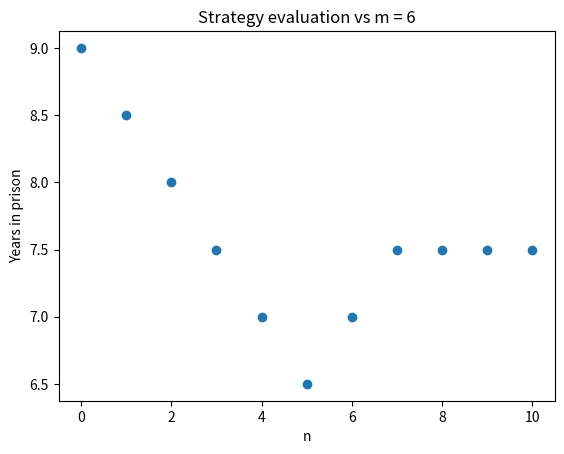

Write the Python code that produced this figure. (Note: this script raises an exception after producing the figure.)
import numpy as np
import matplotlib.pyplot as plt

N = 11      # Number of rounds
T = 0       # Punishment for lone snitch
R = 0.5     # Punishment if neither snitch
P = 1       # Punishment if both snitch
S = 1.5     # Punishment if snitched on

# Exercise 13.1
m = 6       # Opponents strategy
n = 5       # Own strategy


def play_rounds(n, m, nrounds):
    m_punishment = 0
    o_punishment = 0
    m_prev = 0
    o_prev = 0
    for round in range(nrounds):
        m_play = make_choice(n, round, o_prev)
        o_play = make_choice(m, round, m_prev)

        if m_play == 0 and o_play == 0:
            m_punishment += R
            o_punishment += R
        if m_play == 0 and o_play == 1:
            m_punishment += S
            o_punishment += T
        if m_play == 1 and o_play == 0:
            m_punishment += T
            o_punishment += S
        if m_play == 1 and o_play == 1:
            m_punishment += P
            o_punishment += P
        m_prev = m_play
        o_prev = o_play
    return m_punishment, o_punishment


def make_choice(strat, round, other):
    if round+1 <= strat and other==0:
        return 0
    else:
        return 1

me = np.zeros(N)
op = np.zeros(N)
for n in range(N):
    print(f"n = {n}:")
    me[n], op[n] = play_rounds(n, m, N-1)
    print(f"Me: {me}, Opponent: {op}")

fig = plt.figure("Best strategy vs m=6")
ax = fig.add_subplot()

ax.scatter(range(N), me)
ax.set_xlabel("n")
ax.set_ylabel("Years in prison")
ax.set_title("Strategy evaluation vs m = 6")
plt.savefig("figures/13_1a")
plt.show()